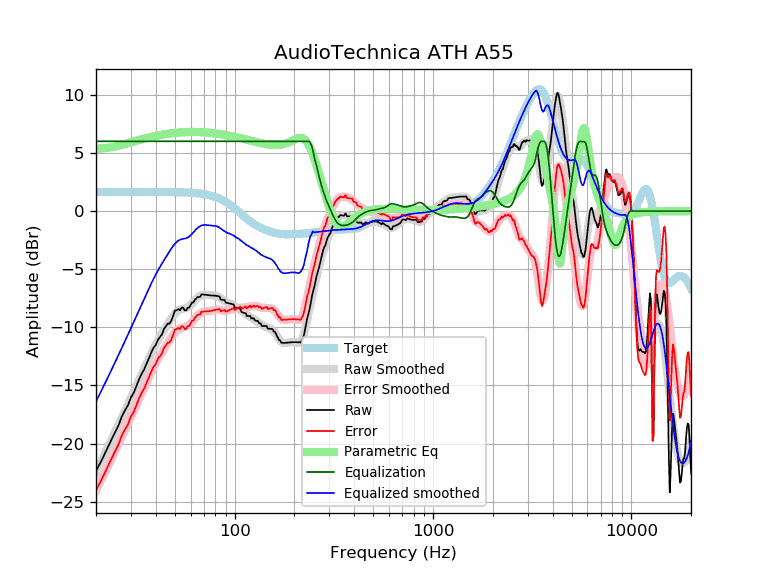

Values plotted in this chart, from the file beside it:
frequency, raw, error, smoothed, error_smoothed, equalization, parametric_eq, equalized_raw, equalized_smoothed, target
20, -22.35, -24.00, -22.37, -24.02, 6.00, 5.34, -16.35, -16.37, 1.65
21, -21.68, -23.33, -21.66, -23.30, 6.00, 5.38, -15.68, -15.66, 1.65
22, -20.98, -22.63, -20.96, -22.60, 6.00, 5.41, -14.98, -14.96, 1.65
23, -20.27, -21.92, -20.28, -21.92, 6.00, 5.44, -14.27, -14.28, 1.65
24, -19.61, -21.26, -19.62, -21.26, 6.00, 5.49, -13.61, -13.62, 1.65
25, -18.99, -20.64, -18.98, -20.63, 6.00, 5.55, -12.99, -12.98, 1.65
26, -18.42, -20.06, -18.36, -20.01, 6.00, 5.62, -12.42, -12.36, 1.65
27, -17.65, -19.30, -17.76, -19.41, 6.00, 5.69, -11.65, -11.76, 1.65
28, -17.14, -18.78, -17.18, -18.82, 6.00, 5.77, -11.14, -11.18, 1.65
29, -16.68, -18.33, -16.61, -18.26, 6.00, 5.84, -10.68, -10.61, 1.65
30, -16.03, -17.67, -16.07, -17.71, 6.00, 5.91, -10.03, -10.07, 1.65
31, -15.63, -17.27, -15.53, -17.18, 6.00, 5.98, -9.63, -9.53, 1.65
32, -15.03, -16.67, -15.01, -16.66, 6.00, 6.05, -9.03, -9.01, 1.65
33, -14.45, -16.10, -14.51, -16.15, 6.00, 6.11, -8.45, -8.51, 1.65
34, -13.99, -15.63, -14.01, -15.66, 6.00, 6.17, -7.99, -8.01, 1.65
35, -13.61, -15.25, -13.54, -15.18, 6.00, 6.23, -7.61, -7.54, 1.65
36, -13.10, -14.75, -13.08, -14.72, 6.00, 6.28, -7.10, -7.08, 1.65
37, -12.65, -14.29, -12.64, -14.28, 6.00, 6.33, -6.65, -6.64, 1.64
38, -12.15, -13.80, -12.22, -13.86, 6.00, 6.38, -6.15, -6.22, 1.64
39, -11.75, -13.39, -11.83, -13.47, 6.00, 6.42, -5.75, -5.83, 1.64
40, -11.52, -13.17, -11.47, -13.11, 6.00, 6.46, -5.52, -5.47, 1.64
41, -11.07, -12.71, -11.13, -12.77, 6.00, 6.50, -5.07, -5.13, 1.64
42, -10.84, -12.48, -10.81, -12.45, 6.00, 6.53, -4.84, -4.81, 1.64
43, -10.60, -12.24, -10.52, -12.16, 6.00, 6.57, -4.60, -4.52, 1.64
44, -10.14, -11.78, -10.23, -11.87, 6.00, 6.60, -4.14, -4.23, 1.64
45, -9.91, -11.55, -9.96, -11.60, 6.00, 6.62, -3.91, -3.96, 1.64
46, -9.68, -11.31, -9.70, -11.34, 6.00, 6.65, -3.68, -3.70, 1.64
47, -9.68, -11.31, -9.45, -11.08, 6.00, 6.67, -3.68, -3.45, 1.63
48, -9.40, -11.03, -9.21, -10.84, 6.00, 6.69, -3.40, -3.21, 1.63
49, -8.99, -10.62, -8.99, -10.62, 6.00, 6.71, -2.99, -2.99, 1.63
50, -8.55, -10.18, -8.80, -10.43, 6.00, 6.72, -2.55, -2.80, 1.63
51, -8.53, -10.15, -8.65, -10.28, 6.00, 6.74, -2.53, -2.65, 1.62
52, -8.43, -10.05, -8.54, -10.16, 6.00, 6.75, -2.43, -2.54, 1.62
53, -8.53, -10.15, -8.47, -10.08, 6.00, 6.76, -2.53, -2.47, 1.62
54, -8.31, -9.92, -8.42, -10.04, 6.00, 6.77, -2.31, -2.42, 1.61
55, -8.31, -9.91, -8.40, -10.00, 6.00, 6.78, -2.31, -2.40, 1.61
56, -8.54, -10.14, -8.37, -9.97, 6.00, 6.79, -2.54, -2.37, 1.60
57, -8.54, -10.13, -8.34, -9.93, 6.00, 6.79, -2.54, -2.34, 1.60
58, -8.31, -9.90, -8.28, -9.87, 6.00, 6.80, -2.31, -2.28, 1.59
59, -8.31, -9.89, -8.19, -9.78, 6.00, 6.80, -2.31, -2.19, 1.58
60, -8.09, -9.66, -8.08, -9.66, 6.00, 6.80, -2.09, -2.08, 1.58
61, -7.85, -9.42, -7.96, -9.52, 6.00, 6.80, -1.85, -1.96, 1.57
62, -7.85, -9.41, -7.82, -9.38, 6.00, 6.80, -1.85, -1.82, 1.56
63, -7.62, -9.17, -7.69, -9.24, 6.00, 6.80, -1.62, -1.69, 1.55
64, -7.53, -9.06, -7.56, -9.10, 6.00, 6.80, -1.53, -1.56, 1.54
65, -7.39, -8.92, -7.45, -8.98, 6.00, 6.80, -1.39, -1.45, 1.53
66, -7.39, -8.90, -7.36, -8.88, 6.00, 6.79, -1.39, -1.36, 1.51
67, -7.39, -8.89, -7.29, -8.79, 6.00, 6.79, -1.39, -1.29, 1.50
68, -7.16, -8.65, -7.24, -8.73, 6.00, 6.79, -1.16, -1.24, 1.49
69, -7.17, -8.64, -7.21, -8.68, 6.00, 6.78, -1.17, -1.21, 1.47
70, -7.18, -8.63, -7.20, -8.65, 6.00, 6.77, -1.18, -1.20, 1.45
71, -7.19, -8.63, -7.19, -8.63, 6.00, 6.77, -1.19, -1.19, 1.44
72, -7.21, -8.63, -7.20, -8.61, 6.00, 6.76, -1.21, -1.20, 1.42
73, -7.23, -8.62, -7.21, -8.60, 6.00, 6.75, -1.23, -1.21, 1.40
74, -7.24, -8.61, -7.22, -8.59, 6.00, 6.74, -1.24, -1.22, 1.37
75, -7.25, -8.60, -7.23, -8.58, 6.00, 6.73, -1.25, -1.23, 1.35
76, -7.26, -8.58, -7.24, -8.56, 6.00, 6.72, -1.26, -1.24, 1.32
77, -7.26, -8.56, -7.25, -8.55, 6.00, 6.71, -1.26, -1.25, 1.30
78, -7.26, -8.53, -7.26, -8.53, 6.00, 6.70, -1.26, -1.26, 1.27
79, -7.27, -8.51, -7.27, -8.51, 6.00, 6.69, -1.27, -1.27, 1.24
... 553 more rows
